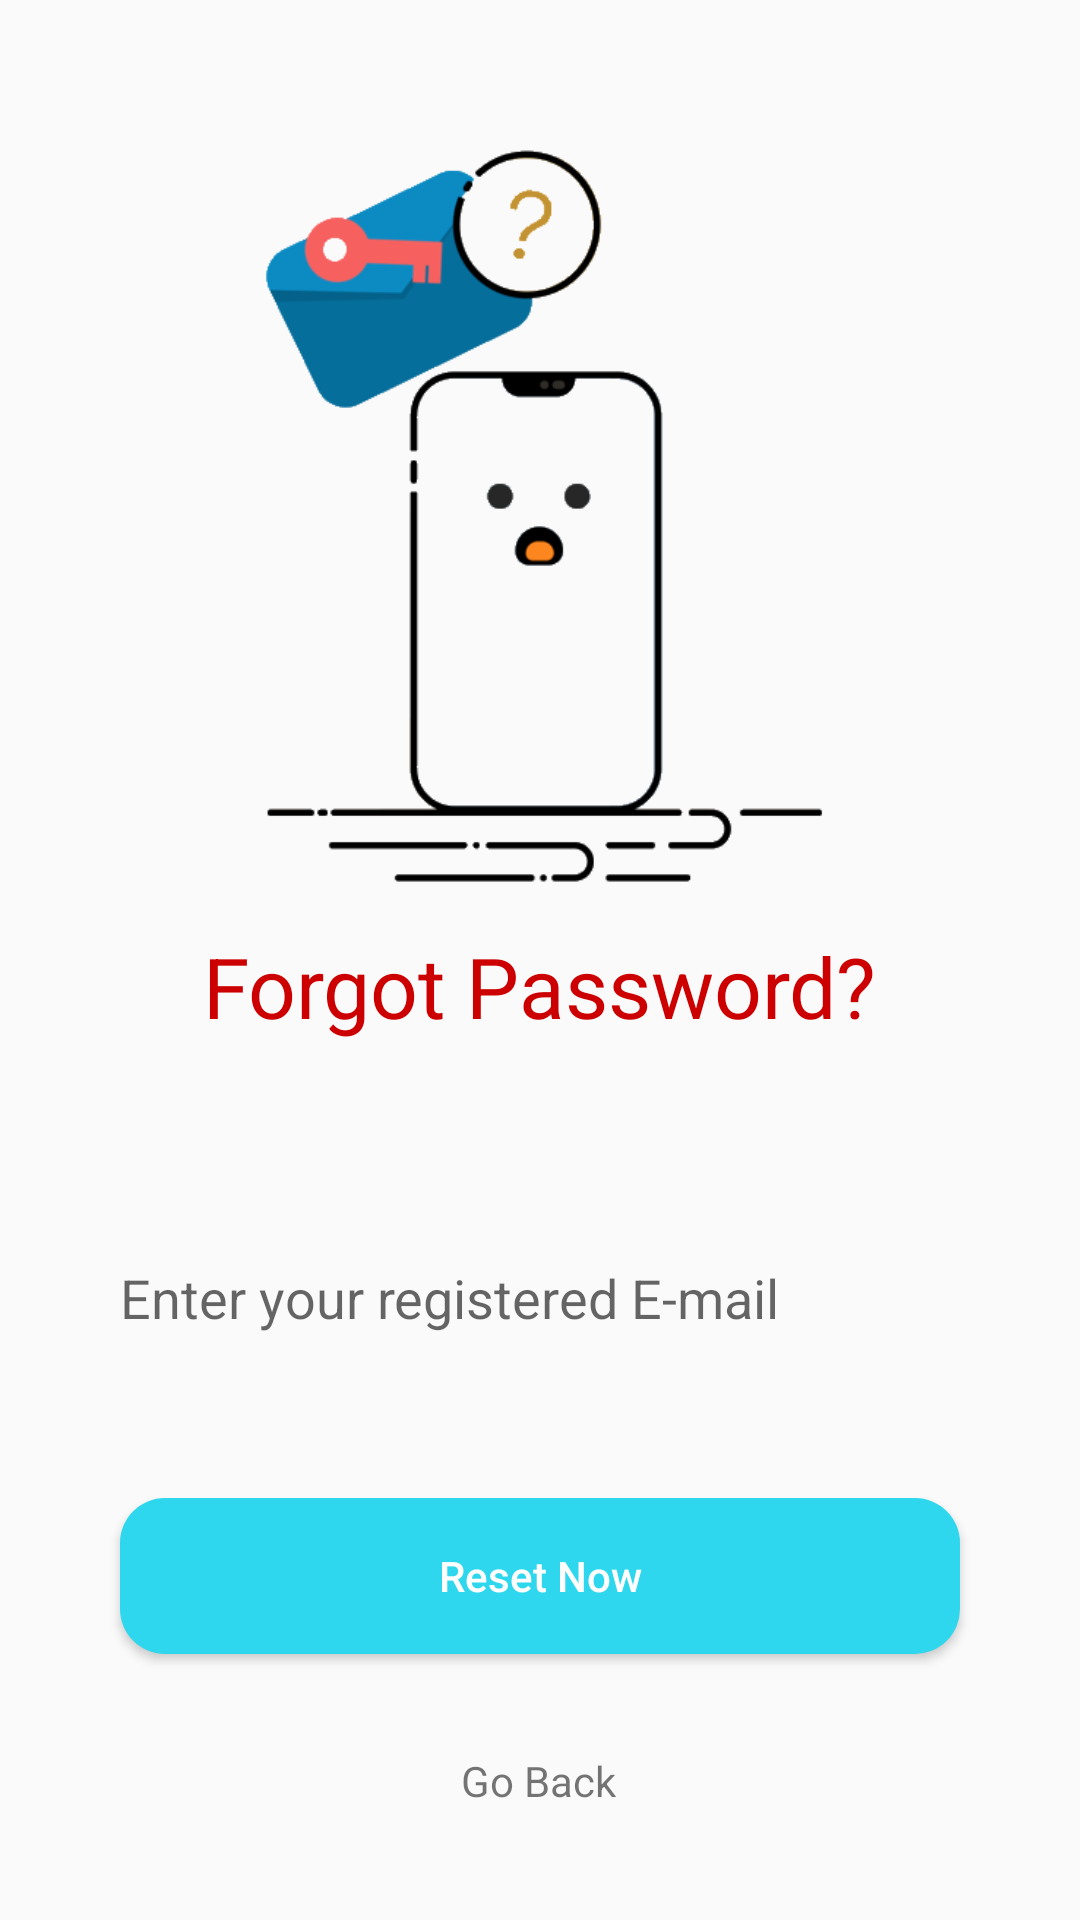

Android layout source for this screen:
<!-- AndroidManifest.xml: application theme AppTheme -->
<!-- res/layout/fragment_reset_password.xml -->
<?xml version="1.0" encoding="utf-8"?>
<androidx.constraintlayout.widget.ConstraintLayout xmlns:android="http://schemas.android.com/apk/res/android"
    xmlns:app="http://schemas.android.com/apk/res-auto"
    xmlns:tools="http://schemas.android.com/tools"
    android:layout_width="match_parent"
    android:layout_height="match_parent"
    tools:context=".ResetPasswordFragment">


    <ImageView
        android:id="@+id/imageView4"
        android:layout_width="390dp"
        android:layout_height="328dp"
        android:layout_marginStart="8dp"
        android:layout_marginTop="8dp"
        android:layout_marginEnd="8dp"
        android:layout_marginBottom="8dp"
        android:src="@drawable/forgot_password"
        app:layout_constraintBottom_toBottomOf="parent"
        app:layout_constraintEnd_toEndOf="parent"
        app:layout_constraintHorizontal_bias="0.482"
        app:layout_constraintStart_toStartOf="parent"
        app:layout_constraintTop_toTopOf="parent"
        app:layout_constraintVertical_bias="0.0" />

    <EditText
        android:id="@+id/forget_pass_email"
        android:layout_width="0dp"
        android:layout_height="wrap_content"
        android:layout_marginStart="20dp"
        android:layout_marginTop="8dp"
        android:layout_marginEnd="20dp"
        android:layout_marginBottom="8dp"
        android:background="@drawable/input_design"
        android:ems="10"
        android:hint="Enter your registered E-mail"
        android:inputType="textEmailAddress"
        android:padding="20dp"
        app:layout_constraintBottom_toBottomOf="parent"
        app:layout_constraintEnd_toEndOf="parent"
        app:layout_constraintStart_toStartOf="parent"
        app:layout_constraintTop_toTopOf="parent"
        app:layout_constraintVertical_bias="0.701" />

    <TextView
        android:id="@+id/textView3"
        android:layout_width="wrap_content"
        android:layout_height="wrap_content"
        android:layout_marginStart="8dp"
        android:layout_marginTop="8dp"
        android:layout_marginEnd="8dp"
        android:layout_marginBottom="8dp"
        android:text="Forgot Password?"
        android:textColor="@android:color/holo_red_dark"
        android:textSize="28sp"
        app:layout_constraintBottom_toBottomOf="parent"
        app:layout_constraintEnd_toEndOf="parent"
        app:layout_constraintStart_toStartOf="parent"
        app:layout_constraintTop_toTopOf="parent"
        app:layout_constraintVertical_bias="0.515" />

    <Button
        android:id="@+id/rst_pass_button"
        android:layout_width="match_parent"
        android:layout_height="52dp"
        android:layout_marginStart="40dp"
        android:layout_marginTop="8dp"
        android:layout_marginEnd="40dp"
        android:layout_marginBottom="8dp"
        android:background="@drawable/buttons"
        android:text="Reset Now"
        android:textAllCaps="false"
        android:textColor="@android:color/white"
        app:layout_constraintBottom_toBottomOf="parent"
        app:layout_constraintEnd_toEndOf="parent"
        app:layout_constraintHorizontal_bias="0.0"
        app:layout_constraintStart_toStartOf="parent"
        app:layout_constraintTop_toTopOf="parent"
        app:layout_constraintVertical_bias="0.859" />

    <TextView
        android:id="@+id/rst_pass_go_back"
        android:layout_width="wrap_content"
        android:layout_height="wrap_content"
        android:layout_marginStart="8dp"
        android:layout_marginTop="8dp"
        android:layout_marginEnd="8dp"
        android:layout_marginBottom="8dp"
        android:text="Go Back"
        app:layout_constraintBottom_toBottomOf="parent"
        app:layout_constraintEnd_toEndOf="parent"
        app:layout_constraintHorizontal_bias="0.498"
        app:layout_constraintStart_toStartOf="parent"
        app:layout_constraintTop_toTopOf="parent"
        app:layout_constraintVertical_bias="0.952" />



</androidx.constraintlayout.widget.ConstraintLayout>
<!-- resources referenced by this layout -->
<resources>
  <!-- drawable buttons (drawable) -->
  <?xml version="1.0" encoding="utf-8"?>
  <shape xmlns:android="http://schemas.android.com/apk/res/android">
  
      <solid
          android:color="@color/colorPrimary"
          >
  
      </solid>
  
      <corners
          android:radius="15dp"
          ></corners>
  
  
  
  </shape>
  <!-- drawable forgot_password: png bitmap (drawable, 35648 bytes) -->
  <style name="AppTheme" parent="Theme.AppCompat.Light.NoActionBar">
          
          <item name="colorPrimary">@color/colorPrimary</item>
          <item name="colorPrimaryDark">@color/colorPrimaryDark</item>
          <item name="colorAccent">@color/colorAccent</item>
      </style>
  <color name="colorPrimary">#2ed7ed</color>
  <color name="colorPrimaryDark">#F03A09</color>
  <color name="colorAccent">#F30707</color>
</resources>
